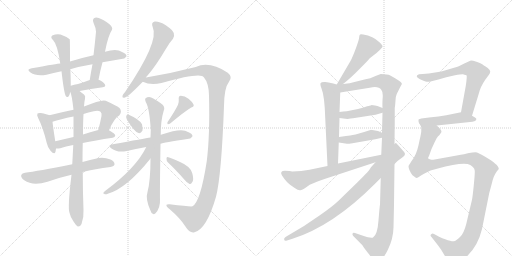
t = 0.00 s
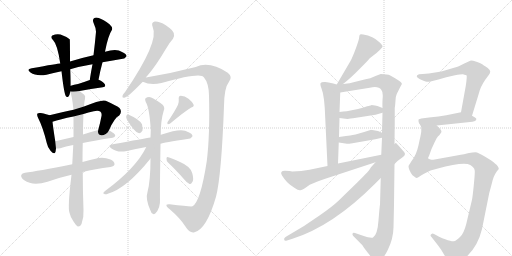
t = 4.06 s
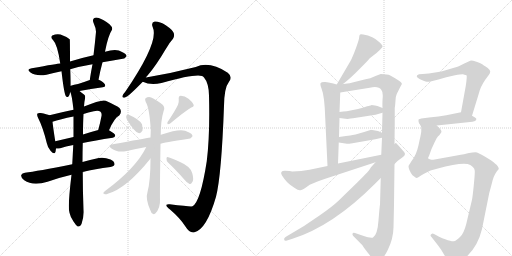
t = 8.13 s
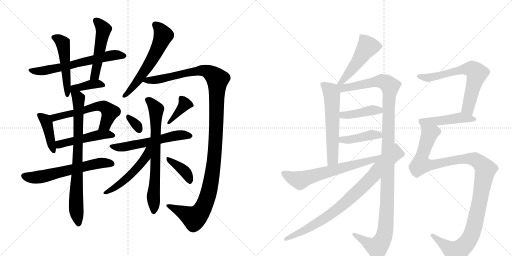
t = 12.19 s
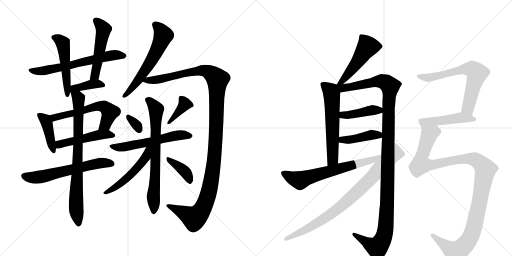
t = 16.25 s
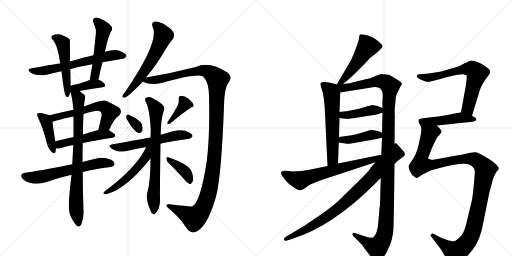
t = 20.31 s

The animated SVG that drew these frames (rendered in a browser with its animation timeline set to each time). Animation: 27 CSS @keyframes rules; one cycle of 20.31 s.

<svg version="1.1" viewBox="0 0 2048 1024" xmlns="http://www.w3.org/2000/svg">
  <g stroke="lightgray" stroke-dasharray="1,1" stroke-width="1" transform="scale(4, 4)">
    <line x1="0" y1="0" x2="256" y2="256"></line>
    <line x1="256" y1="0" x2="0" y2="256"></line>
    <line x1="128" y1="0" x2="128" y2="256"></line>
    <line x1="0" y1="128" x2="256" y2="128"></line>
    <line x1="256" y1="0" x2="512" y2="256"></line>
    <line x1="512" y1="0" x2="256" y2="256"></line>
    <line x1="384" y1="0" x2="384" y2="256"></line>
    <line x1="256" y1="128" x2="512" y2="128"></line>
  </g>
<g transform="scale(1, -1) translate(0, -850)">
   <style type="text/css">
    @keyframes keyframes0 {
      from {
       stroke: black;
       stroke-dashoffset: 637;
       stroke-width: 128;
       }
       67% {
       animation-timing-function: step-end;
       stroke: black;
       stroke-dashoffset: 0;
       stroke-width: 128;
       }
       to {
       stroke: black;
       stroke-width: 1024;
       }
       }
       #make-me-a-hanzi-animation-0 {
         animation: keyframes0 0.768392s both;
         animation-delay: 0.000000s;
         animation-timing-function: linear;
       }
    @keyframes keyframes1 {
      from {
       stroke: black;
       stroke-dashoffset: 506;
       stroke-width: 128;
       }
       62% {
       animation-timing-function: step-end;
       stroke: black;
       stroke-dashoffset: 0;
       stroke-width: 128;
       }
       to {
       stroke: black;
       stroke-width: 1024;
       }
       }
       #make-me-a-hanzi-animation-1 {
         animation: keyframes1 0.661784s both;
         animation-delay: 0.768392s;
         animation-timing-function: linear;
       }
    @keyframes keyframes2 {
      from {
       stroke: black;
       stroke-dashoffset: 507;
       stroke-width: 128;
       }
       62% {
       animation-timing-function: step-end;
       stroke: black;
       stroke-dashoffset: 0;
       stroke-width: 128;
       }
       to {
       stroke: black;
       stroke-width: 1024;
       }
       }
       #make-me-a-hanzi-animation-2 {
         animation: keyframes2 0.662598s both;
         animation-delay: 1.430176s;
         animation-timing-function: linear;
       }
    @keyframes keyframes3 {
      from {
       stroke: black;
       stroke-dashoffset: 388;
       stroke-width: 128;
       }
       56% {
       animation-timing-function: step-end;
       stroke: black;
       stroke-dashoffset: 0;
       stroke-width: 128;
       }
       to {
       stroke: black;
       stroke-width: 1024;
       }
       }
       #make-me-a-hanzi-animation-3 {
         animation: keyframes3 0.565755s both;
         animation-delay: 2.092773s;
         animation-timing-function: linear;
       }
    @keyframes keyframes4 {
      from {
       stroke: black;
       stroke-dashoffset: 414;
       stroke-width: 128;
       }
       57% {
       animation-timing-function: step-end;
       stroke: black;
       stroke-dashoffset: 0;
       stroke-width: 128;
       }
       to {
       stroke: black;
       stroke-width: 1024;
       }
       }
       #make-me-a-hanzi-animation-4 {
         animation: keyframes4 0.586914s both;
         animation-delay: 2.658529s;
         animation-timing-function: linear;
       }
    @keyframes keyframes5 {
      from {
       stroke: black;
       stroke-dashoffset: 585;
       stroke-width: 128;
       }
       66% {
       animation-timing-function: step-end;
       stroke: black;
       stroke-dashoffset: 0;
       stroke-width: 128;
       }
       to {
       stroke: black;
       stroke-width: 1024;
       }
       }
       #make-me-a-hanzi-animation-5 {
         animation: keyframes5 0.726074s both;
         animation-delay: 3.245443s;
         animation-timing-function: linear;
       }
    @keyframes keyframes6 {
      from {
       stroke: black;
       stroke-dashoffset: 489;
       stroke-width: 128;
       }
       61% {
       animation-timing-function: step-end;
       stroke: black;
       stroke-dashoffset: 0;
       stroke-width: 128;
       }
       to {
       stroke: black;
       stroke-width: 1024;
       }
       }
       #make-me-a-hanzi-animation-6 {
         animation: keyframes6 0.647949s both;
         animation-delay: 3.971517s;
         animation-timing-function: linear;
       }
    @keyframes keyframes7 {
      from {
       stroke: black;
       stroke-dashoffset: 615;
       stroke-width: 128;
       }
       67% {
       animation-timing-function: step-end;
       stroke: black;
       stroke-dashoffset: 0;
       stroke-width: 128;
       }
       to {
       stroke: black;
       stroke-width: 1024;
       }
       }
       #make-me-a-hanzi-animation-7 {
         animation: keyframes7 0.750488s both;
         animation-delay: 4.619466s;
         animation-timing-function: linear;
       }
    @keyframes keyframes8 {
      from {
       stroke: black;
       stroke-dashoffset: 795;
       stroke-width: 128;
       }
       72% {
       animation-timing-function: step-end;
       stroke: black;
       stroke-dashoffset: 0;
       stroke-width: 128;
       }
       to {
       stroke: black;
       stroke-width: 1024;
       }
       }
       #make-me-a-hanzi-animation-8 {
         animation: keyframes8 0.896973s both;
         animation-delay: 5.369954s;
         animation-timing-function: linear;
       }
    @keyframes keyframes9 {
      from {
       stroke: black;
       stroke-dashoffset: 597;
       stroke-width: 128;
       }
       66% {
       animation-timing-function: step-end;
       stroke: black;
       stroke-dashoffset: 0;
       stroke-width: 128;
       }
       to {
       stroke: black;
       stroke-width: 1024;
       }
       }
       #make-me-a-hanzi-animation-9 {
         animation: keyframes9 0.735840s both;
         animation-delay: 6.266927s;
         animation-timing-function: linear;
       }
    @keyframes keyframes10 {
      from {
       stroke: black;
       stroke-dashoffset: 1252;
       stroke-width: 128;
       }
       80% {
       animation-timing-function: step-end;
       stroke: black;
       stroke-dashoffset: 0;
       stroke-width: 128;
       }
       to {
       stroke: black;
       stroke-width: 1024;
       }
       }
       #make-me-a-hanzi-animation-10 {
         animation: keyframes10 1.268880s both;
         animation-delay: 7.002767s;
         animation-timing-function: linear;
       }
    @keyframes keyframes11 {
      from {
       stroke: black;
       stroke-dashoffset: 322;
       stroke-width: 128;
       }
       51% {
       animation-timing-function: step-end;
       stroke: black;
       stroke-dashoffset: 0;
       stroke-width: 128;
       }
       to {
       stroke: black;
       stroke-width: 1024;
       }
       }
       #make-me-a-hanzi-animation-11 {
         animation: keyframes11 0.512044s both;
         animation-delay: 8.271647s;
         animation-timing-function: linear;
       }
    @keyframes keyframes12 {
      from {
       stroke: black;
       stroke-dashoffset: 382;
       stroke-width: 128;
       }
       55% {
       animation-timing-function: step-end;
       stroke: black;
       stroke-dashoffset: 0;
       stroke-width: 128;
       }
       to {
       stroke: black;
       stroke-width: 1024;
       }
       }
       #make-me-a-hanzi-animation-12 {
         animation: keyframes12 0.560872s both;
         animation-delay: 8.783691s;
         animation-timing-function: linear;
       }
    @keyframes keyframes13 {
      from {
       stroke: black;
       stroke-dashoffset: 575;
       stroke-width: 128;
       }
       65% {
       animation-timing-function: step-end;
       stroke: black;
       stroke-dashoffset: 0;
       stroke-width: 128;
       }
       to {
       stroke: black;
       stroke-width: 1024;
       }
       }
       #make-me-a-hanzi-animation-13 {
         animation: keyframes13 0.717936s both;
         animation-delay: 9.344564s;
         animation-timing-function: linear;
       }
    @keyframes keyframes14 {
      from {
       stroke: black;
       stroke-dashoffset: 712;
       stroke-width: 128;
       }
       70% {
       animation-timing-function: step-end;
       stroke: black;
       stroke-dashoffset: 0;
       stroke-width: 128;
       }
       to {
       stroke: black;
       stroke-width: 1024;
       }
       }
       #make-me-a-hanzi-animation-14 {
         animation: keyframes14 0.829427s both;
         animation-delay: 10.062500s;
         animation-timing-function: linear;
       }
    @keyframes keyframes15 {
      from {
       stroke: black;
       stroke-dashoffset: 515;
       stroke-width: 128;
       }
       63% {
       animation-timing-function: step-end;
       stroke: black;
       stroke-dashoffset: 0;
       stroke-width: 128;
       }
       to {
       stroke: black;
       stroke-width: 1024;
       }
       }
       #make-me-a-hanzi-animation-15 {
         animation: keyframes15 0.669108s both;
         animation-delay: 10.891927s;
         animation-timing-function: linear;
       }
    @keyframes keyframes16 {
      from {
       stroke: black;
       stroke-dashoffset: 382;
       stroke-width: 128;
       }
       55% {
       animation-timing-function: step-end;
       stroke: black;
       stroke-dashoffset: 0;
       stroke-width: 128;
       }
       to {
       stroke: black;
       stroke-width: 1024;
       }
       }
       #make-me-a-hanzi-animation-16 {
         animation: keyframes16 0.560872s both;
         animation-delay: 11.561035s;
         animation-timing-function: linear;
       }
    @keyframes keyframes17 {
      from {
       stroke: black;
       stroke-dashoffset: 499;
       stroke-width: 128;
       }
       62% {
       animation-timing-function: step-end;
       stroke: black;
       stroke-dashoffset: 0;
       stroke-width: 128;
       }
       to {
       stroke: black;
       stroke-width: 1024;
       }
       }
       #make-me-a-hanzi-animation-17 {
         animation: keyframes17 0.656087s both;
         animation-delay: 12.121908s;
         animation-timing-function: linear;
       }
    @keyframes keyframes18 {
      from {
       stroke: black;
       stroke-dashoffset: 598;
       stroke-width: 128;
       }
       66% {
       animation-timing-function: step-end;
       stroke: black;
       stroke-dashoffset: 0;
       stroke-width: 128;
       }
       to {
       stroke: black;
       stroke-width: 1024;
       }
       }
       #make-me-a-hanzi-animation-18 {
         animation: keyframes18 0.736654s both;
         animation-delay: 12.777995s;
         animation-timing-function: linear;
       }
    @keyframes keyframes19 {
      from {
       stroke: black;
       stroke-dashoffset: 1234;
       stroke-width: 128;
       }
       80% {
       animation-timing-function: step-end;
       stroke: black;
       stroke-dashoffset: 0;
       stroke-width: 128;
       }
       to {
       stroke: black;
       stroke-width: 1024;
       }
       }
       #make-me-a-hanzi-animation-19 {
         animation: keyframes19 1.254232s both;
         animation-delay: 13.514648s;
         animation-timing-function: linear;
       }
    @keyframes keyframes20 {
      from {
       stroke: black;
       stroke-dashoffset: 418;
       stroke-width: 128;
       }
       58% {
       animation-timing-function: step-end;
       stroke: black;
       stroke-dashoffset: 0;
       stroke-width: 128;
       }
       to {
       stroke: black;
       stroke-width: 1024;
       }
       }
       #make-me-a-hanzi-animation-20 {
         animation: keyframes20 0.590169s both;
         animation-delay: 14.768880s;
         animation-timing-function: linear;
       }
    @keyframes keyframes21 {
      from {
       stroke: black;
       stroke-dashoffset: 422;
       stroke-width: 128;
       }
       58% {
       animation-timing-function: step-end;
       stroke: black;
       stroke-dashoffset: 0;
       stroke-width: 128;
       }
       to {
       stroke: black;
       stroke-width: 1024;
       }
       }
       #make-me-a-hanzi-animation-21 {
         animation: keyframes21 0.593424s both;
         animation-delay: 15.359049s;
         animation-timing-function: linear;
       }
    @keyframes keyframes22 {
      from {
       stroke: black;
       stroke-dashoffset: 662;
       stroke-width: 128;
       }
       68% {
       animation-timing-function: step-end;
       stroke: black;
       stroke-dashoffset: 0;
       stroke-width: 128;
       }
       to {
       stroke: black;
       stroke-width: 1024;
       }
       }
       #make-me-a-hanzi-animation-22 {
         animation: keyframes22 0.788737s both;
         animation-delay: 15.952474s;
         animation-timing-function: linear;
       }
    @keyframes keyframes23 {
      from {
       stroke: black;
       stroke-dashoffset: 847;
       stroke-width: 128;
       }
       73% {
       animation-timing-function: step-end;
       stroke: black;
       stroke-dashoffset: 0;
       stroke-width: 128;
       }
       to {
       stroke: black;
       stroke-width: 1024;
       }
       }
       #make-me-a-hanzi-animation-23 {
         animation: keyframes23 0.939290s both;
         animation-delay: 16.741211s;
         animation-timing-function: linear;
       }
    @keyframes keyframes24 {
      from {
       stroke: black;
       stroke-dashoffset: 663;
       stroke-width: 128;
       }
       68% {
       animation-timing-function: step-end;
       stroke: black;
       stroke-dashoffset: 0;
       stroke-width: 128;
       }
       to {
       stroke: black;
       stroke-width: 1024;
       }
       }
       #make-me-a-hanzi-animation-24 {
         animation: keyframes24 0.789551s both;
         animation-delay: 17.680501s;
         animation-timing-function: linear;
       }
    @keyframes keyframes25 {
      from {
       stroke: black;
       stroke-dashoffset: 474;
       stroke-width: 128;
       }
       61% {
       animation-timing-function: step-end;
       stroke: black;
       stroke-dashoffset: 0;
       stroke-width: 128;
       }
       to {
       stroke: black;
       stroke-width: 1024;
       }
       }
       #make-me-a-hanzi-animation-25 {
         animation: keyframes25 0.635742s both;
         animation-delay: 18.470052s;
         animation-timing-function: linear;
       }
    @keyframes keyframes26 {
      from {
       stroke: black;
       stroke-dashoffset: 1175;
       stroke-width: 128;
       }
       79% {
       animation-timing-function: step-end;
       stroke: black;
       stroke-dashoffset: 0;
       stroke-width: 128;
       }
       to {
       stroke: black;
       stroke-width: 1024;
       }
       }
       #make-me-a-hanzi-animation-26 {
         animation: keyframes26 1.206217s both;
         animation-delay: 19.105794s;
         animation-timing-function: linear;
       }
</style>
<path d="M 410 601 Q 452 608 491 615 Q 498 614 506 625 Q 507 634 488 642 Q 467 657 420 643 L 374 629 Q 320 617 280 604 L 241 596 Q 232 596 127 577 Q 103 573 122 560 Q 144 544 186 551 Q 213 558 246 565 L 281 573 Q 321 585 370 593 L 410 601 Z" fill="lightgray"></path> 
<path d="M 280 604 Q 280 691 279 693 Q 276 694 276 695 Q 264 704 242 712 Q 226 716 209 708 Q 200 701 212 690 Q 230 672 241 596 L 246 565 Q 256 478 263 466 Q 267 459 274 464 Q 278 468 281 482 L 283 507 Q 283 550 281 573 L 280 604 Z" fill="lightgray"></path> 
<path d="M 394 531 Q 401 568 410 601 L 420 643 Q 432 707 448 731 Q 452 740 438 753 Q 413 772 395 778 Q 383 782 376 777 Q 369 771 374 759 Q 384 737 384 723 Q 380 678 374 629 L 370 593 Q 364 563 359 530 C 354 500 388 502 394 531 Z" fill="lightgray"></path> 
<path d="M 318 486 Q 363 495 411 501 Q 421 502 421 508 Q 421 515 405 526 Q 399 529 394 531 C 379 537 379 537 359 530 Q 332 520 312 514 Q 296 511 283 507 C 249 497 267 476 318 486 Z" fill="lightgray"></path> 
<path d="M 198 389 Q 188 393 163 398 Q 153 399 150 396 Q 146 390 153 377 Q 172 340 187 278 Q 191 259 202 247 Q 218 229 222 243 Q 223 249 224 256 L 221 285 Q 212 343 210 363 C 208 386 208 386 198 389 Z" fill="lightgray"></path> 
<path d="M 436 329 Q 457 378 477 388 Q 490 404 478 418 Q 465 428 423 447 Q 408 454 336 424 L 294 411 Q 245 401 198 389 C 169 382 181 354 210 363 Q 240 373 294 384 L 334 394 Q 353 400 375 405 Q 394 409 402 403 Q 408 397 406 386 Q 400 355 393 330 C 385 301 424 302 436 329 Z" fill="lightgray"></path> 
<path d="M 331 278 Q 379 288 451 299 Q 460 300 461 308 Q 461 315 436 329 C 421 338 421 338 393 330 Q 359 321 332 312 L 294 302 Q 255 293 221 285 C 192 278 194 257 224 256 Q 231 255 241 257 Q 262 264 293 270 L 331 278 Z" fill="lightgray"></path> 
<path d="M 331 162 Q 380 174 442 182 Q 457 185 458 192 Q 459 204 442 212 Q 417 222 395 218 Q 358 211 330 202 L 289 193 Q 148 165 100 159 Q 88 158 85 150 Q 82 140 97 129 Q 131 105 190 123 Q 242 141 286 151 L 331 162 Z" fill="lightgray"></path> 
<path d="M 330 202 Q 330 242 331 278 L 332 312 Q 332 360 334 394 L 336 424 Q 337 443 340 455 Q 343 467 336 472 Q 326 479 318 486 C 295 505 272 511 281 482 Q 287 473 294 411 L 294 384 Q 294 348 294 302 L 293 270 Q 293 266 289 193 L 286 151 Q 270 19 278 -1 Q 282 -20 294 -36 Q 304 -52 311 -56 Q 321 -57 326 -46 Q 336 -18 334 10 Q 331 89 331 162 L 330 202 Z" fill="lightgray"></path> 
<path d="M 584 540 Q 585 544 591 549 Q 625 589 662 652 Q 678 680 692 695 Q 699 705 695 718 Q 691 730 663 749 Q 638 765 619 764 Q 603 761 611 741 Q 638 684 501 483 Q 492 473 490 467 Q 487 457 500 460 Q 513 463 571 523 L 584 540 Z" fill="lightgray"></path> 
<path d="M 571 523 Q 602 508 646 518 Q 778 555 808 546 Q 812 545 816 540 Q 835 518 836 468 Q 840 308 827 205 Q 802 43 770 25 Q 766 22 679 33 Q 669 34 666 31 Q 663 24 680 12 Q 720 -22 741 -55 Q 760 -85 778 -79 Q 827 -66 864 63 Q 886 148 896 427 Q 897 499 916 523 Q 932 542 911 559 Q 838 607 783 582 Q 686 557 584 540 C 554 535 542 531 571 523 Z" fill="lightgray"></path> 
<path d="M 507 373 Q 538 321 554 318 Q 563 315 570 328 Q 571 338 568 353 Q 559 372 513 392 Q 507 393 505 386 Q 504 380 507 373 Z" fill="lightgray"></path> 
<path d="M 712 431 Q 699 404 671 363 Q 667 359 671 353 Q 677 353 682 357 Q 737 403 765 420 Q 778 424 774 432 Q 770 442 754 455 Q 739 467 723 467 Q 713 466 715 452 Q 716 442 712 431 Z" fill="lightgray"></path> 
<path d="M 642 275 Q 652 279 755 295 Q 762 294 770 305 Q 771 314 752 322 Q 728 340 647 312 Q 644 312 643 311 L 602 300 Q 578 296 451 273 Q 427 269 446 256 Q 470 238 507 246 Q 541 255 585 262 L 642 275 Z" fill="lightgray"></path> 
<path d="M 602 216 Q 602 126 590 82 Q 581 55 601 10 Q 605 -3 611 -5 Q 615 -9 621 -4 Q 642 17 640 54 Q 639 78 642 275 L 643 311 Q 643 369 654 404 Q 664 423 643 437 Q 631 446 613 456 Q 597 468 582 457 Q 578 453 583 442 Q 598 418 603 330 Q 603 326 602 300 L 602 216 Z" fill="lightgray"></path> 
<path d="M 585 262 Q 545 178 419 85 Q 409 76 416 75 Q 423 71 431 75 Q 506 96 602 216 C 646 270 598 289 585 262 Z" fill="lightgray"></path> 
<path d="M 672 200 Q 702 172 738 131 Q 748 118 758 114 Q 764 113 768 120 Q 777 129 769 157 Q 763 184 718 203 Q 690 216 673 221 Q 667 224 666 216 Q 665 207 672 200 Z" fill="lightgray"></path> 
<path d="M 1372 514 Q 1401 536 1442 578 Q 1472 608 1479 617 L 1506 638 L 1519 650 L 1529 661 L 1530 663 Q 1532 667 1519 680 Q 1492 707 1453 712 Q 1443 714 1440 712 Q 1437 710 1436 696 Q 1435 689 1424 658 Q 1409 618 1402 606 L 1347 512 C 1332 486 1348 496 1372 514 Z" fill="lightgray"></path> 
<path d="M 1347 512 L 1333 516 Q 1309 523 1298 522 Q 1284 522 1282 517 Q 1280 512 1286 496 Q 1293 479 1296 451 L 1299 418 L 1310 186 C 1311 156 1351 166 1352 196 L 1355 280 L 1356 302 L 1358 378 L 1358 402 L 1361 480 C 1362 508 1362 508 1347 512 Z" fill="lightgray"></path> 
<path d="M 1523 138 L 1520 32 Q 1519 30 1514 -31 Q 1510 -90 1492 -100 Q 1484 -104 1449 -92 L 1420 -82 Q 1412 -79 1410 -85 Q 1409 -90 1414 -95 L 1424 -105 Q 1447 -128 1451 -133 Q 1452 -136 1472 -162 Q 1492 -188 1493 -189 Q 1519 -215 1551 -150 Q 1573 -106 1574 -60 L 1576 32 L 1578 194 L 1578 274 L 1579 357 L 1579 418 Q 1581 430 1582 448 Q 1583 466 1587 474 Q 1606 512 1607 513 Q 1613 520 1561 548 Q 1550 554 1523 554 L 1502 546 L 1481 537 L 1462 533 L 1410 520 Q 1398 517 1389 516 Q 1383 515 1372 514 C 1337 509 1313 472 1361 480 L 1479 499 Q 1514 507 1525 491 Q 1532 483 1531 463 Q 1529 442 1530 418 L 1530 399 L 1528 319 L 1528 299 L 1525 231 L 1523 138 Z" fill="lightgray"></path> 
<path d="M 1358 378 L 1389 374 Q 1391 374 1412 377 L 1502 391 L 1530 399 C 1558 407 1558 407 1530 418 L 1515 424 Q 1512 426 1500 428 L 1486 430 Q 1484 428 1481 428 L 1475 426 Q 1471 426 1457 421 Q 1442 416 1387 405 Q 1374 405 1358 402 C 1328 397 1328 382 1358 378 Z" fill="lightgray"></path> 
<path d="M 1355 280 L 1388 275 Q 1389 274 1410 277 L 1501 293 L 1528 299 C 1557 306 1555 307 1528 319 L 1512 326 L 1489 330 L 1486 330 L 1485 331 Q 1410 306 1384 306 L 1356 302 C 1326 298 1325 284 1355 280 Z" fill="lightgray"></path> 
<path d="M 1525 231 L 1352 196 L 1310 186 L 1238 171 L 1205 166 L 1170 164 L 1168 164 Q 1162 167 1140 167 Q 1117 167 1128 148 Q 1136 135 1148 122 Q 1157 113 1179 98 Q 1194 87 1202 89 Q 1212 91 1239 111 L 1270 124 Q 1276 126 1281 128 Q 1284 129 1298 134 L 1502 201 C 1544 215 1554 237 1525 231 Z" fill="lightgray"></path> 
<path d="M 1502 201 L 1483 180 Q 1483 173 1429 120 L 1355 48 Q 1329 23 1278 -12 L 1216 -54 L 1142 -98 Q 1134 -103 1137 -110 Q 1139 -115 1148 -112 L 1170 -105 Q 1331 -54 1498 113 L 1523 138 L 1578 194 L 1590 206 L 1609 220 Q 1620 228 1620 234 Q 1620 240 1606 254 Q 1596 266 1585 277 Q 1583 279 1578 274 L 1502 201 Z" fill="lightgray"></path> 
<path d="M 1888 387 L 1915 475 Q 1921 502 1941 531 L 1955 550 Q 1961 558 1961 564 Q 1961 569 1951 578 Q 1932 591 1927 594 Q 1922 597 1906 603 Q 1890 608 1885 608 Q 1879 607 1855 595 Q 1830 582 1816 579 L 1779 568 Q 1767 564 1747 561 L 1715 556 L 1691 554 L 1676 553 Q 1656 546 1680 533 Q 1700 524 1707 523 Q 1714 522 1726 525 L 1754 532 L 1785 541 L 1820 549 Q 1847 554 1852 553 Q 1856 552 1866 549 Q 1869 546 1863 506 L 1844 401 C 1839 371 1879 358 1888 387 Z" fill="lightgray"></path> 
<path d="M 1747 348 L 1890 363 Q 1903 365 1905 371 Q 1907 376 1900 380 L 1888 387 L 1844 401 L 1785 389 Q 1757 384 1716 380 L 1693 377 Q 1675 375 1674 371 Q 1673 366 1676 357 Q 1679 354 1685 342 C 1685 342 1717 345 1747 348 Z" fill="lightgray"></path> 
<path d="M 1967 115 Q 1973 145 1987 164 L 1995 174 Q 1996 191 1939 224 Q 1912 240 1902 241 Q 1891 241 1876 238 Q 1861 234 1827 228 L 1733 211 Q 1729 210 1722 212 Q 1715 214 1713 216 Q 1711 218 1716 226 L 1726 254 L 1738 280 L 1746 296 Q 1751 305 1758 310 Q 1759 312 1764 319 Q 1769 326 1760 335 L 1747 348 C 1728 371 1687 372 1685 342 L 1685 328 Q 1686 322 1678 288 L 1674 269 Q 1665 228 1645 204 Q 1634 187 1634 186 Q 1634 170 1650 149 Q 1651 148 1658 143 Q 1664 138 1667 138 Q 1669 138 1696 155 Q 1722 171 1748 175 Q 1855 204 1881 190 Q 1889 186 1893 180 Q 1898 177 1899 167 Q 1900 157 1895 108 Q 1890 59 1888 51 L 1865 -46 Q 1855 -85 1840 -98 Q 1824 -114 1815 -115 Q 1806 -116 1781 -107 Q 1755 -98 1751 -94 L 1736 -86 Q 1730 -81 1725 -87 Q 1719 -92 1726 -98 L 1736 -111 Q 1744 -121 1751 -130 L 1764 -148 L 1790 -191 Q 1802 -208 1808 -209 Q 1815 -212 1842 -196 Q 1908 -151 1928 -66 L 1957 78 L 1967 115 Z" fill="lightgray"></path> 
      <clipPath id="make-me-a-hanzi-clip-0">
      <path d="M 410 601 Q 452 608 491 615 Q 498 614 506 625 Q 507 634 488 642 Q 467 657 420 643 L 374 629 Q 320 617 280 604 L 241 596 Q 232 596 127 577 Q 103 573 122 560 Q 144 544 186 551 Q 213 558 246 565 L 281 573 Q 321 585 370 593 L 410 601 Z" fill="lightgray"></path>
      </clipPath>
      <path clip-path="url(#make-me-a-hanzi-clip-0)" d="M 123 569 L 176 567 L 235 578 L 434 627 L 497 626 " fill="none" id="make-me-a-hanzi-animation-0" stroke-dasharray="509 1018" stroke-linecap="round"></path>

      <clipPath id="make-me-a-hanzi-clip-1">
      <path d="M 280 604 Q 280 691 279 693 Q 276 694 276 695 Q 264 704 242 712 Q 226 716 209 708 Q 200 701 212 690 Q 230 672 241 596 L 246 565 Q 256 478 263 466 Q 267 459 274 464 Q 278 468 281 482 L 283 507 Q 283 550 281 573 L 280 604 Z" fill="lightgray"></path>
      </clipPath>
      <path clip-path="url(#make-me-a-hanzi-clip-1)" d="M 216 700 L 234 694 L 252 676 L 270 471 " fill="none" id="make-me-a-hanzi-animation-1" stroke-dasharray="378 756" stroke-linecap="round"></path>

      <clipPath id="make-me-a-hanzi-clip-2">
      <path d="M 394 531 Q 401 568 410 601 L 420 643 Q 432 707 448 731 Q 452 740 438 753 Q 413 772 395 778 Q 383 782 376 777 Q 369 771 374 759 Q 384 737 384 723 Q 380 678 374 629 L 370 593 Q 364 563 359 530 C 354 500 388 502 394 531 Z" fill="lightgray"></path>
      </clipPath>
      <path clip-path="url(#make-me-a-hanzi-clip-2)" d="M 384 768 L 414 733 L 382 556 L 365 537 " fill="none" id="make-me-a-hanzi-animation-2" stroke-dasharray="379 758" stroke-linecap="round"></path>

      <clipPath id="make-me-a-hanzi-clip-3">
      <path d="M 318 486 Q 363 495 411 501 Q 421 502 421 508 Q 421 515 405 526 Q 399 529 394 531 C 379 537 379 537 359 530 Q 332 520 312 514 Q 296 511 283 507 C 249 497 267 476 318 486 Z" fill="lightgray"></path>
      </clipPath>
      <path clip-path="url(#make-me-a-hanzi-clip-3)" d="M 287 488 L 296 497 L 358 512 L 389 515 L 413 509 " fill="none" id="make-me-a-hanzi-animation-3" stroke-dasharray="260 520" stroke-linecap="round"></path>

      <clipPath id="make-me-a-hanzi-clip-4">
      <path d="M 198 389 Q 188 393 163 398 Q 153 399 150 396 Q 146 390 153 377 Q 172 340 187 278 Q 191 259 202 247 Q 218 229 222 243 Q 223 249 224 256 L 221 285 Q 212 343 210 363 C 208 386 208 386 198 389 Z" fill="lightgray"></path>
      </clipPath>
      <path clip-path="url(#make-me-a-hanzi-clip-4)" d="M 157 391 L 186 360 L 212 247 " fill="none" id="make-me-a-hanzi-animation-4" stroke-dasharray="286 572" stroke-linecap="round"></path>

      <clipPath id="make-me-a-hanzi-clip-5">
      <path d="M 436 329 Q 457 378 477 388 Q 490 404 478 418 Q 465 428 423 447 Q 408 454 336 424 L 294 411 Q 245 401 198 389 C 169 382 181 354 210 363 Q 240 373 294 384 L 334 394 Q 353 400 375 405 Q 394 409 402 403 Q 408 397 406 386 Q 400 355 393 330 C 385 301 424 302 436 329 Z" fill="lightgray"></path>
      </clipPath>
      <path clip-path="url(#make-me-a-hanzi-clip-5)" d="M 206 385 L 223 381 L 311 401 L 373 423 L 415 424 L 440 401 L 422 352 L 400 335 " fill="none" id="make-me-a-hanzi-animation-5" stroke-dasharray="457 914" stroke-linecap="round"></path>

      <clipPath id="make-me-a-hanzi-clip-6">
      <path d="M 331 278 Q 379 288 451 299 Q 460 300 461 308 Q 461 315 436 329 C 421 338 421 338 393 330 Q 359 321 332 312 L 294 302 Q 255 293 221 285 C 192 278 194 257 224 256 Q 231 255 241 257 Q 262 264 293 270 L 331 278 Z" fill="lightgray"></path>
      </clipPath>
      <path clip-path="url(#make-me-a-hanzi-clip-6)" d="M 228 264 L 245 275 L 389 309 L 435 313 L 453 307 " fill="none" id="make-me-a-hanzi-animation-6" stroke-dasharray="361 722" stroke-linecap="round"></path>

      <clipPath id="make-me-a-hanzi-clip-7">
      <path d="M 331 162 Q 380 174 442 182 Q 457 185 458 192 Q 459 204 442 212 Q 417 222 395 218 Q 358 211 330 202 L 289 193 Q 148 165 100 159 Q 88 158 85 150 Q 82 140 97 129 Q 131 105 190 123 Q 242 141 286 151 L 331 162 Z" fill="lightgray"></path>
      </clipPath>
      <path clip-path="url(#make-me-a-hanzi-clip-7)" d="M 96 146 L 145 140 L 378 194 L 415 199 L 448 195 " fill="none" id="make-me-a-hanzi-animation-7" stroke-dasharray="487 974" stroke-linecap="round"></path>

      <clipPath id="make-me-a-hanzi-clip-8">
      <path d="M 330 202 Q 330 242 331 278 L 332 312 Q 332 360 334 394 L 336 424 Q 337 443 340 455 Q 343 467 336 472 Q 326 479 318 486 C 295 505 272 511 281 482 Q 287 473 294 411 L 294 384 Q 294 348 294 302 L 293 270 Q 293 266 289 193 L 286 151 Q 270 19 278 -1 Q 282 -20 294 -36 Q 304 -52 311 -56 Q 321 -57 326 -46 Q 336 -18 334 10 Q 331 89 331 162 L 330 202 Z" fill="lightgray"></path>
      </clipPath>
      <path clip-path="url(#make-me-a-hanzi-clip-8)" d="M 287 481 L 311 461 L 315 435 L 304 70 L 313 -46 " fill="none" id="make-me-a-hanzi-animation-8" stroke-dasharray="667 1334" stroke-linecap="round"></path>

      <clipPath id="make-me-a-hanzi-clip-9">
      <path d="M 584 540 Q 585 544 591 549 Q 625 589 662 652 Q 678 680 692 695 Q 699 705 695 718 Q 691 730 663 749 Q 638 765 619 764 Q 603 761 611 741 Q 638 684 501 483 Q 492 473 490 467 Q 487 457 500 460 Q 513 463 571 523 L 584 540 Z" fill="lightgray"></path>
      </clipPath>
      <path clip-path="url(#make-me-a-hanzi-clip-9)" d="M 621 750 L 651 716 L 646 689 L 587 578 L 550 525 L 498 467 " fill="none" id="make-me-a-hanzi-animation-9" stroke-dasharray="469 938" stroke-linecap="round"></path>

      <clipPath id="make-me-a-hanzi-clip-10">
      <path d="M 571 523 Q 602 508 646 518 Q 778 555 808 546 Q 812 545 816 540 Q 835 518 836 468 Q 840 308 827 205 Q 802 43 770 25 Q 766 22 679 33 Q 669 34 666 31 Q 663 24 680 12 Q 720 -22 741 -55 Q 760 -85 778 -79 Q 827 -66 864 63 Q 886 148 896 427 Q 897 499 916 523 Q 932 542 911 559 Q 838 607 783 582 Q 686 557 584 540 C 554 535 542 531 571 523 Z" fill="lightgray"></path>
      </clipPath>
      <path clip-path="url(#make-me-a-hanzi-clip-10)" d="M 579 524 L 809 568 L 837 560 L 870 532 L 857 215 L 841 109 L 823 41 L 797 -5 L 776 -22 L 673 28 " fill="none" id="make-me-a-hanzi-animation-10" stroke-dasharray="1124 2248" stroke-linecap="round"></path>

      <clipPath id="make-me-a-hanzi-clip-11">
      <path d="M 507 373 Q 538 321 554 318 Q 563 315 570 328 Q 571 338 568 353 Q 559 372 513 392 Q 507 393 505 386 Q 504 380 507 373 Z" fill="lightgray"></path>
      </clipPath>
      <path clip-path="url(#make-me-a-hanzi-clip-11)" d="M 515 381 L 546 351 L 557 331 " fill="none" id="make-me-a-hanzi-animation-11" stroke-dasharray="194 388" stroke-linecap="round"></path>

      <clipPath id="make-me-a-hanzi-clip-12">
      <path d="M 712 431 Q 699 404 671 363 Q 667 359 671 353 Q 677 353 682 357 Q 737 403 765 420 Q 778 424 774 432 Q 770 442 754 455 Q 739 467 723 467 Q 713 466 715 452 Q 716 442 712 431 Z" fill="lightgray"></path>
      </clipPath>
      <path clip-path="url(#make-me-a-hanzi-clip-12)" d="M 725 457 L 737 440 L 737 430 L 675 358 " fill="none" id="make-me-a-hanzi-animation-12" stroke-dasharray="254 508" stroke-linecap="round"></path>

      <clipPath id="make-me-a-hanzi-clip-13">
      <path d="M 642 275 Q 652 279 755 295 Q 762 294 770 305 Q 771 314 752 322 Q 728 340 647 312 Q 644 312 643 311 L 602 300 Q 578 296 451 273 Q 427 269 446 256 Q 470 238 507 246 Q 541 255 585 262 L 642 275 Z" fill="lightgray"></path>
      </clipPath>
      <path clip-path="url(#make-me-a-hanzi-clip-13)" d="M 447 265 L 482 260 L 701 307 L 761 306 " fill="none" id="make-me-a-hanzi-animation-13" stroke-dasharray="447 894" stroke-linecap="round"></path>

      <clipPath id="make-me-a-hanzi-clip-14">
      <path d="M 602 216 Q 602 126 590 82 Q 581 55 601 10 Q 605 -3 611 -5 Q 615 -9 621 -4 Q 642 17 640 54 Q 639 78 642 275 L 643 311 Q 643 369 654 404 Q 664 423 643 437 Q 631 446 613 456 Q 597 468 582 457 Q 578 453 583 442 Q 598 418 603 330 Q 603 326 602 300 L 602 216 Z" fill="lightgray"></path>
      </clipPath>
      <path clip-path="url(#make-me-a-hanzi-clip-14)" d="M 593 450 L 622 417 L 625 405 L 615 5 " fill="none" id="make-me-a-hanzi-animation-14" stroke-dasharray="584 1168" stroke-linecap="round"></path>

      <clipPath id="make-me-a-hanzi-clip-15">
      <path d="M 585 262 Q 545 178 419 85 Q 409 76 416 75 Q 423 71 431 75 Q 506 96 602 216 C 646 270 598 289 585 262 Z" fill="lightgray"></path>
      </clipPath>
      <path clip-path="url(#make-me-a-hanzi-clip-15)" d="M 599 260 L 591 252 L 582 218 L 544 173 L 485 118 L 424 78 " fill="none" id="make-me-a-hanzi-animation-15" stroke-dasharray="387 774" stroke-linecap="round"></path>

      <clipPath id="make-me-a-hanzi-clip-16">
      <path d="M 672 200 Q 702 172 738 131 Q 748 118 758 114 Q 764 113 768 120 Q 777 129 769 157 Q 763 184 718 203 Q 690 216 673 221 Q 667 224 666 216 Q 665 207 672 200 Z" fill="lightgray"></path>
      </clipPath>
      <path clip-path="url(#make-me-a-hanzi-clip-16)" d="M 674 213 L 738 165 L 753 145 L 758 125 " fill="none" id="make-me-a-hanzi-animation-16" stroke-dasharray="254 508" stroke-linecap="round"></path>

      <clipPath id="make-me-a-hanzi-clip-17">
      <path d="M 1372 514 Q 1401 536 1442 578 Q 1472 608 1479 617 L 1506 638 L 1519 650 L 1529 661 L 1530 663 Q 1532 667 1519 680 Q 1492 707 1453 712 Q 1443 714 1440 712 Q 1437 710 1436 696 Q 1435 689 1424 658 Q 1409 618 1402 606 L 1347 512 C 1332 486 1348 496 1372 514 Z" fill="lightgray"></path>
      </clipPath>
      <path clip-path="url(#make-me-a-hanzi-clip-17)" d="M 1524 665 L 1471 664 L 1398 560 L 1365 522 L 1353 518 " fill="none" id="make-me-a-hanzi-animation-17" stroke-dasharray="371 742" stroke-linecap="round"></path>

      <clipPath id="make-me-a-hanzi-clip-18">
      <path d="M 1347 512 L 1333 516 Q 1309 523 1298 522 Q 1284 522 1282 517 Q 1280 512 1286 496 Q 1293 479 1296 451 L 1299 418 L 1310 186 C 1311 156 1351 166 1352 196 L 1355 280 L 1356 302 L 1358 378 L 1358 402 L 1361 480 C 1362 508 1362 508 1347 512 Z" fill="lightgray"></path>
      </clipPath>
      <path clip-path="url(#make-me-a-hanzi-clip-18)" d="M 1289 513 L 1319 491 L 1327 473 L 1331 214 L 1315 194 " fill="none" id="make-me-a-hanzi-animation-18" stroke-dasharray="470 940" stroke-linecap="round"></path>

      <clipPath id="make-me-a-hanzi-clip-19">
      <path d="M 1523 138 L 1520 32 Q 1519 30 1514 -31 Q 1510 -90 1492 -100 Q 1484 -104 1449 -92 L 1420 -82 Q 1412 -79 1410 -85 Q 1409 -90 1414 -95 L 1424 -105 Q 1447 -128 1451 -133 Q 1452 -136 1472 -162 Q 1492 -188 1493 -189 Q 1519 -215 1551 -150 Q 1573 -106 1574 -60 L 1576 32 L 1578 194 L 1578 274 L 1579 357 L 1579 418 Q 1581 430 1582 448 Q 1583 466 1587 474 Q 1606 512 1607 513 Q 1613 520 1561 548 Q 1550 554 1523 554 L 1502 546 L 1481 537 L 1462 533 L 1410 520 Q 1398 517 1389 516 Q 1383 515 1372 514 C 1337 509 1313 472 1361 480 L 1479 499 Q 1514 507 1525 491 Q 1532 483 1531 463 Q 1529 442 1530 418 L 1530 399 L 1528 319 L 1528 299 L 1525 231 L 1523 138 Z" fill="lightgray"></path>
      </clipPath>
      <path clip-path="url(#make-me-a-hanzi-clip-19)" d="M 1354 509 L 1381 498 L 1530 525 L 1561 505 L 1554 404 L 1548 25 L 1540 -79 L 1528 -115 L 1509 -140 L 1416 -88 " fill="none" id="make-me-a-hanzi-animation-19" stroke-dasharray="1106 2212" stroke-linecap="round"></path>

      <clipPath id="make-me-a-hanzi-clip-20">
      <path d="M 1358 378 L 1389 374 Q 1391 374 1412 377 L 1502 391 L 1530 399 C 1558 407 1558 407 1530 418 L 1515 424 Q 1512 426 1500 428 L 1486 430 Q 1484 428 1481 428 L 1475 426 Q 1471 426 1457 421 Q 1442 416 1387 405 Q 1374 405 1358 402 C 1328 397 1328 382 1358 378 Z" fill="lightgray"></path>
      </clipPath>
      <path clip-path="url(#make-me-a-hanzi-clip-20)" d="M 1367 384 L 1372 390 L 1524 413 " fill="none" id="make-me-a-hanzi-animation-20" stroke-dasharray="290 580" stroke-linecap="round"></path>

      <clipPath id="make-me-a-hanzi-clip-21">
      <path d="M 1355 280 L 1388 275 Q 1389 274 1410 277 L 1501 293 L 1528 299 C 1557 306 1555 307 1528 319 L 1512 326 L 1489 330 L 1486 330 L 1485 331 Q 1410 306 1384 306 L 1356 302 C 1326 298 1325 284 1355 280 Z" fill="lightgray"></path>
      </clipPath>
      <path clip-path="url(#make-me-a-hanzi-clip-21)" d="M 1361 285 L 1368 291 L 1400 291 L 1480 310 L 1510 311 L 1520 304 " fill="none" id="make-me-a-hanzi-animation-21" stroke-dasharray="294 588" stroke-linecap="round"></path>

      <clipPath id="make-me-a-hanzi-clip-22">
      <path d="M 1525 231 L 1352 196 L 1310 186 L 1238 171 L 1205 166 L 1170 164 L 1168 164 Q 1162 167 1140 167 Q 1117 167 1128 148 Q 1136 135 1148 122 Q 1157 113 1179 98 Q 1194 87 1202 89 Q 1212 91 1239 111 L 1270 124 Q 1276 126 1281 128 Q 1284 129 1298 134 L 1502 201 C 1544 215 1554 237 1525 231 Z" fill="lightgray"></path>
      </clipPath>
      <path clip-path="url(#make-me-a-hanzi-clip-22)" d="M 1135 157 L 1161 141 L 1200 129 L 1501 214 L 1518 227 " fill="none" id="make-me-a-hanzi-animation-22" stroke-dasharray="534 1068" stroke-linecap="round"></path>

      <clipPath id="make-me-a-hanzi-clip-23">
      <path d="M 1502 201 L 1483 180 Q 1483 173 1429 120 L 1355 48 Q 1329 23 1278 -12 L 1216 -54 L 1142 -98 Q 1134 -103 1137 -110 Q 1139 -115 1148 -112 L 1170 -105 Q 1331 -54 1498 113 L 1523 138 L 1578 194 L 1590 206 L 1609 220 Q 1620 228 1620 234 Q 1620 240 1606 254 Q 1596 266 1585 277 Q 1583 279 1578 274 L 1502 201 Z" fill="lightgray"></path>
      </clipPath>
      <path clip-path="url(#make-me-a-hanzi-clip-23)" d="M 1585 267 L 1578 233 L 1384 41 L 1283 -33 L 1210 -76 L 1143 -106 " fill="none" id="make-me-a-hanzi-animation-23" stroke-dasharray="719 1438" stroke-linecap="round"></path>

      <clipPath id="make-me-a-hanzi-clip-24">
      <path d="M 1888 387 L 1915 475 Q 1921 502 1941 531 L 1955 550 Q 1961 558 1961 564 Q 1961 569 1951 578 Q 1932 591 1927 594 Q 1922 597 1906 603 Q 1890 608 1885 608 Q 1879 607 1855 595 Q 1830 582 1816 579 L 1779 568 Q 1767 564 1747 561 L 1715 556 L 1691 554 L 1676 553 Q 1656 546 1680 533 Q 1700 524 1707 523 Q 1714 522 1726 525 L 1754 532 L 1785 541 L 1820 549 Q 1847 554 1852 553 Q 1856 552 1866 549 Q 1869 546 1863 506 L 1844 401 C 1839 371 1879 358 1888 387 Z" fill="lightgray"></path>
      </clipPath>
      <path clip-path="url(#make-me-a-hanzi-clip-24)" d="M 1677 543 L 1729 541 L 1855 574 L 1890 573 L 1907 557 L 1875 431 L 1873 416 L 1883 397 " fill="none" id="make-me-a-hanzi-animation-24" stroke-dasharray="535 1070" stroke-linecap="round"></path>

      <clipPath id="make-me-a-hanzi-clip-25">
      <path d="M 1747 348 L 1890 363 Q 1903 365 1905 371 Q 1907 376 1900 380 L 1888 387 L 1844 401 L 1785 389 Q 1757 384 1716 380 L 1693 377 Q 1675 375 1674 371 Q 1673 366 1676 357 Q 1679 354 1685 342 C 1685 342 1717 345 1747 348 Z" fill="lightgray"></path>
      </clipPath>
      <path clip-path="url(#make-me-a-hanzi-clip-25)" d="M 1682 365 L 1707 361 L 1841 380 L 1898 373 " fill="none" id="make-me-a-hanzi-animation-25" stroke-dasharray="346 692" stroke-linecap="round"></path>

      <clipPath id="make-me-a-hanzi-clip-26">
      <path d="M 1967 115 Q 1973 145 1987 164 L 1995 174 Q 1996 191 1939 224 Q 1912 240 1902 241 Q 1891 241 1876 238 Q 1861 234 1827 228 L 1733 211 Q 1729 210 1722 212 Q 1715 214 1713 216 Q 1711 218 1716 226 L 1726 254 L 1738 280 L 1746 296 Q 1751 305 1758 310 Q 1759 312 1764 319 Q 1769 326 1760 335 L 1747 348 C 1728 371 1687 372 1685 342 L 1685 328 Q 1686 322 1678 288 L 1674 269 Q 1665 228 1645 204 Q 1634 187 1634 186 Q 1634 170 1650 149 Q 1651 148 1658 143 Q 1664 138 1667 138 Q 1669 138 1696 155 Q 1722 171 1748 175 Q 1855 204 1881 190 Q 1889 186 1893 180 Q 1898 177 1899 167 Q 1900 157 1895 108 Q 1890 59 1888 51 L 1865 -46 Q 1855 -85 1840 -98 Q 1824 -114 1815 -115 Q 1806 -116 1781 -107 Q 1755 -98 1751 -94 L 1736 -86 Q 1730 -81 1725 -87 Q 1719 -92 1726 -98 L 1736 -111 Q 1744 -121 1751 -130 L 1764 -148 L 1790 -191 Q 1802 -208 1808 -209 Q 1815 -212 1842 -196 Q 1908 -151 1928 -66 L 1957 78 L 1967 115 Z" fill="lightgray"></path>
      </clipPath>
      <path clip-path="url(#make-me-a-hanzi-clip-26)" d="M 1754 325 L 1738 324 L 1717 312 L 1686 222 L 1684 191 L 1722 190 L 1838 213 L 1887 215 L 1916 202 L 1942 172 L 1898 -52 L 1885 -93 L 1863 -126 L 1821 -158 L 1730 -92 " fill="none" id="make-me-a-hanzi-animation-26" stroke-dasharray="1047 2094" stroke-linecap="round"></path>

</g>
</svg>
